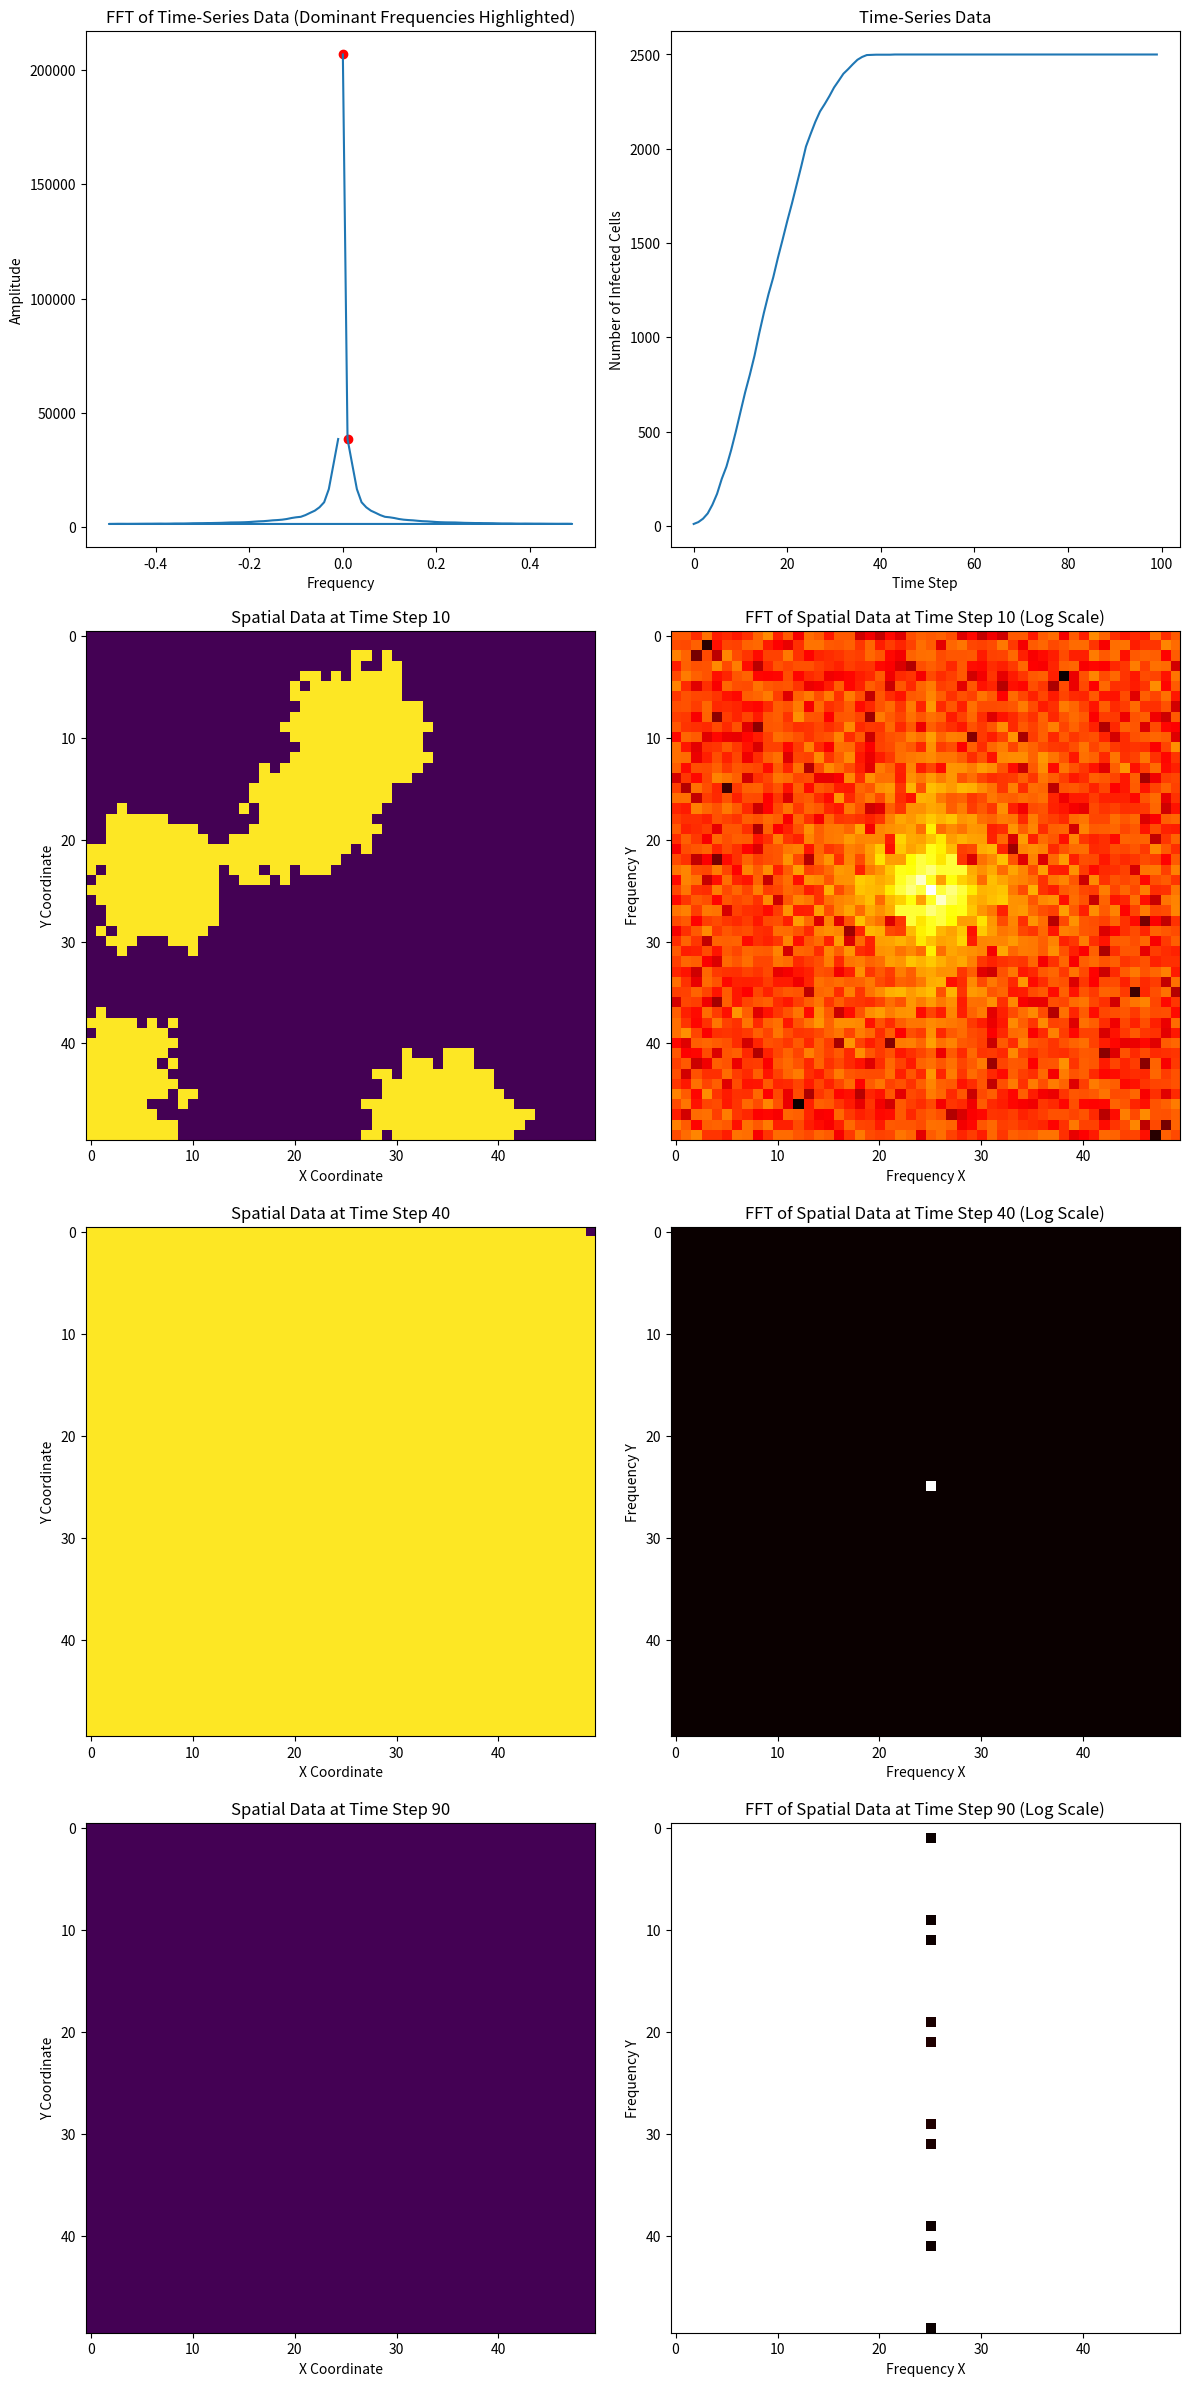

The script that saved this image:
import matplotlib.pyplot as plt
import numpy as np
from scipy.fft import fft, fft2, fftshift

# Simulation parameters
grid_size = 50  # Size of the grid
initial_infected = 5  # Initial number of infected cells
infection_rate = 0.2  # Probability of infection spread to adjacent cells
simulation_steps = 100  # Number of steps in the simulation

# Initialize the grid (0: Susceptible, 1: Infected, 2: Removed)
grid = np.zeros((grid_size, grid_size), dtype=int)
infected_indices = np.random.choice(grid_size * grid_size, initial_infected, replace=False)
grid[np.unravel_index(infected_indices, grid.shape)] = 1

# Function to update the grid based on zombie spread dynamics
def update_grid(grid):
    new_grid = grid.copy()
    for i in range(grid_size):
        for j in range(grid_size):
            if grid[i, j] == 1:  # Infected cell
                # Check adjacent cells for infection spread
                for di in [-1, 0, 1]:
                    for dj in [-1, 0, 1]:
                        if 0 <= i + di < grid_size and 0 <= j + dj < grid_size:
                            if grid[i + di, j + dj] == 0:  # Susceptible cell
                                if np.random.rand() < infection_rate:
                                    new_grid[i + di, j + dj] = 1  # New infection
    return new_grid

# Run the simulation
time_series_data = []
spatial_data = []

for step in range(simulation_steps):
    grid = update_grid(grid)
    time_series_data.append(np.sum(grid == 1))  # Count infected cells
    spatial_data.append(grid.copy())

# Convert spatial data to array for easier processing
spatial_data = np.array(spatial_data)

# FFT analysis on time-series data
time_series_fft = fft(time_series_data)
frequencies = np.fft.fftfreq(len(time_series_data), d=1)

# Identify and highlight dominant frequencies
dominant_freqs = frequencies[(np.abs(time_series_fft) > np.max(np.abs(time_series_fft)) * 0.1) & (frequencies > 0)]
dominant_freq_indices = np.argsort(-np.abs(time_series_fft))[:len(dominant_freqs)]

# Spatial analysis at different stages
stages = [10, 40, 90]  # Early, middle, and late stages of the simulation

# Visualization
fig, axs = plt.subplots(len(stages) + 1, 2, figsize=(12, (len(stages) + 1) * 6))

# Plotting time-series data and its FFT
axs[0, 0].plot(frequencies, np.abs(time_series_fft))
axs[0, 0].scatter(frequencies[dominant_freq_indices], np.abs(time_series_fft)[dominant_freq_indices], color='red')
axs[0, 0].set_title("FFT of Time-Series Data (Dominant Frequencies Highlighted)")
axs[0, 0].set_xlabel("Frequency")
axs[0, 0].set_ylabel("Amplitude")

axs[0, 1].plot(time_series_data)
axs[0, 1].set_title("Time-Series Data")
axs[0, 1].set_xlabel("Time Step")
axs[0, 1].set_ylabel("Number of Infected Cells")

# Plotting spatial data and its FFT at different stages
for i, stage in enumerate(stages):
    # FFT of spatial data at the selected stage
    spatial_fft = fft2(spatial_data[stage])
    spatial_fft_shifted = fftshift(spatial_fft)

    # Original spatial data
    axs[i + 1, 0].imshow(spatial_data[stage], cmap='viridis')
    axs[i + 1, 0].set_title(f"Spatial Data at Time Step {stage}")
    axs[i + 1, 0].set_xlabel("X Coordinate")
    axs[i + 1, 0].set_ylabel("Y Coordinate")

    # FFT-transformed spatial data
    axs[i + 1, 1].imshow(np.log(np.abs(spatial_fft_shifted)), cmap='hot')
    axs[i + 1, 1].set_title(f"FFT of Spatial Data at Time Step {stage} (Log Scale)")
    axs[i + 1, 1].set_xlabel("Frequency X")
    axs[i + 1, 1].set_ylabel("Frequency Y")

plt.tight_layout()
plt.show()
